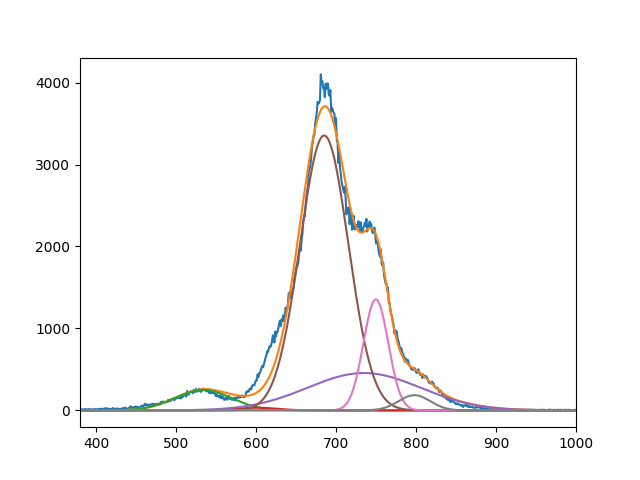

The table this chart was drawn from, first rows:
2.489781396433072587e+02, 3.286511443291656320e+01, 3.353962263903354597e+03, 4.561388678908562611e+02, 1.354787746147639837e+03, 1.856059212222266694e+02
5.339999985301998322e+02, 6.009999998171671223e+02, 6.852457351437208217e+02, 7.350000000000001137e+02, 7.498342196008903784e+02, 7.980000000003194600e+02
4.999999999999923261e+01, 3.571713238142486091e+01, 4.268773900537804167e+01, 9.999999999999998579e+01, 2.198640096117366838e+01, 2.803313383258247171e+01
